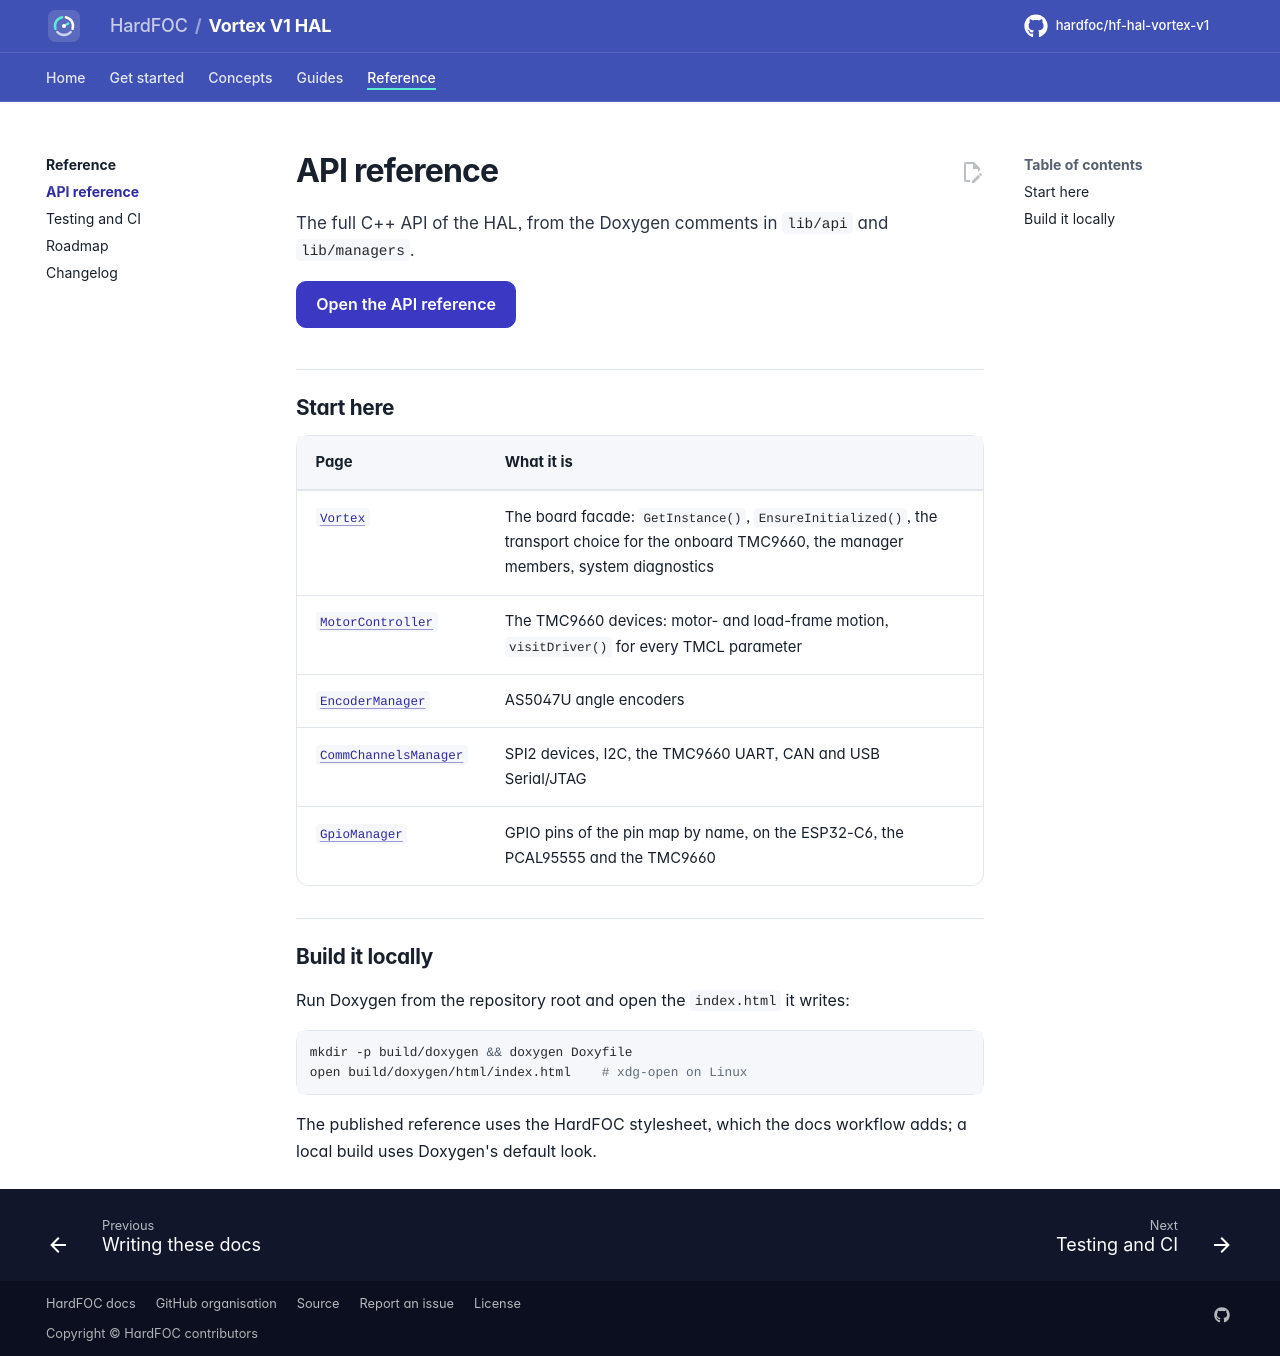

repository: hardfoc/hf-hal-vortex-v1 · page: dev/api-reference/index.html · generator: mkdocs

# API reference

The full C++ API of the HAL, from the Doxygen comments in `lib/api` and `lib/managers`.

[Open the API reference](api/index.html){ .md-button .md-button--primary }

## Start here

| Page | What it is |
| --- | --- |
| [`Vortex`](api/class_vortex.html) | The board facade: `GetInstance()`, `EnsureInitialized()`, the transport choice for the onboard TMC9660, the manager members, system diagnostics |
| [`MotorController`](api/class_motor_controller.html) | The TMC9660 devices: motor- and load-frame motion, `visitDriver()` for every TMCL parameter |
| [`EncoderManager`](api/class_encoder_manager.html) | AS5047U angle encoders |
| [`CommChannelsManager`](api/class_comm_channels_manager.html) | SPI2 devices, I2C, the TMC9660 UART, CAN and USB Serial/JTAG |
| [`GpioManager`](api/class_gpio_manager.html) | GPIO pins of the pin map by name, on the ESP32-C6, the PCAL95555 and the TMC9660 |

## Build it locally

Run Doxygen from the repository root and open the `index.html` it writes:

```bash
mkdir -p build/doxygen && doxygen Doxyfile
open build/doxygen/html/index.html    # xdg-open on Linux
```

The published reference uses the HardFOC stylesheet, which the docs workflow adds; a local build uses Doxygen's
default look.
